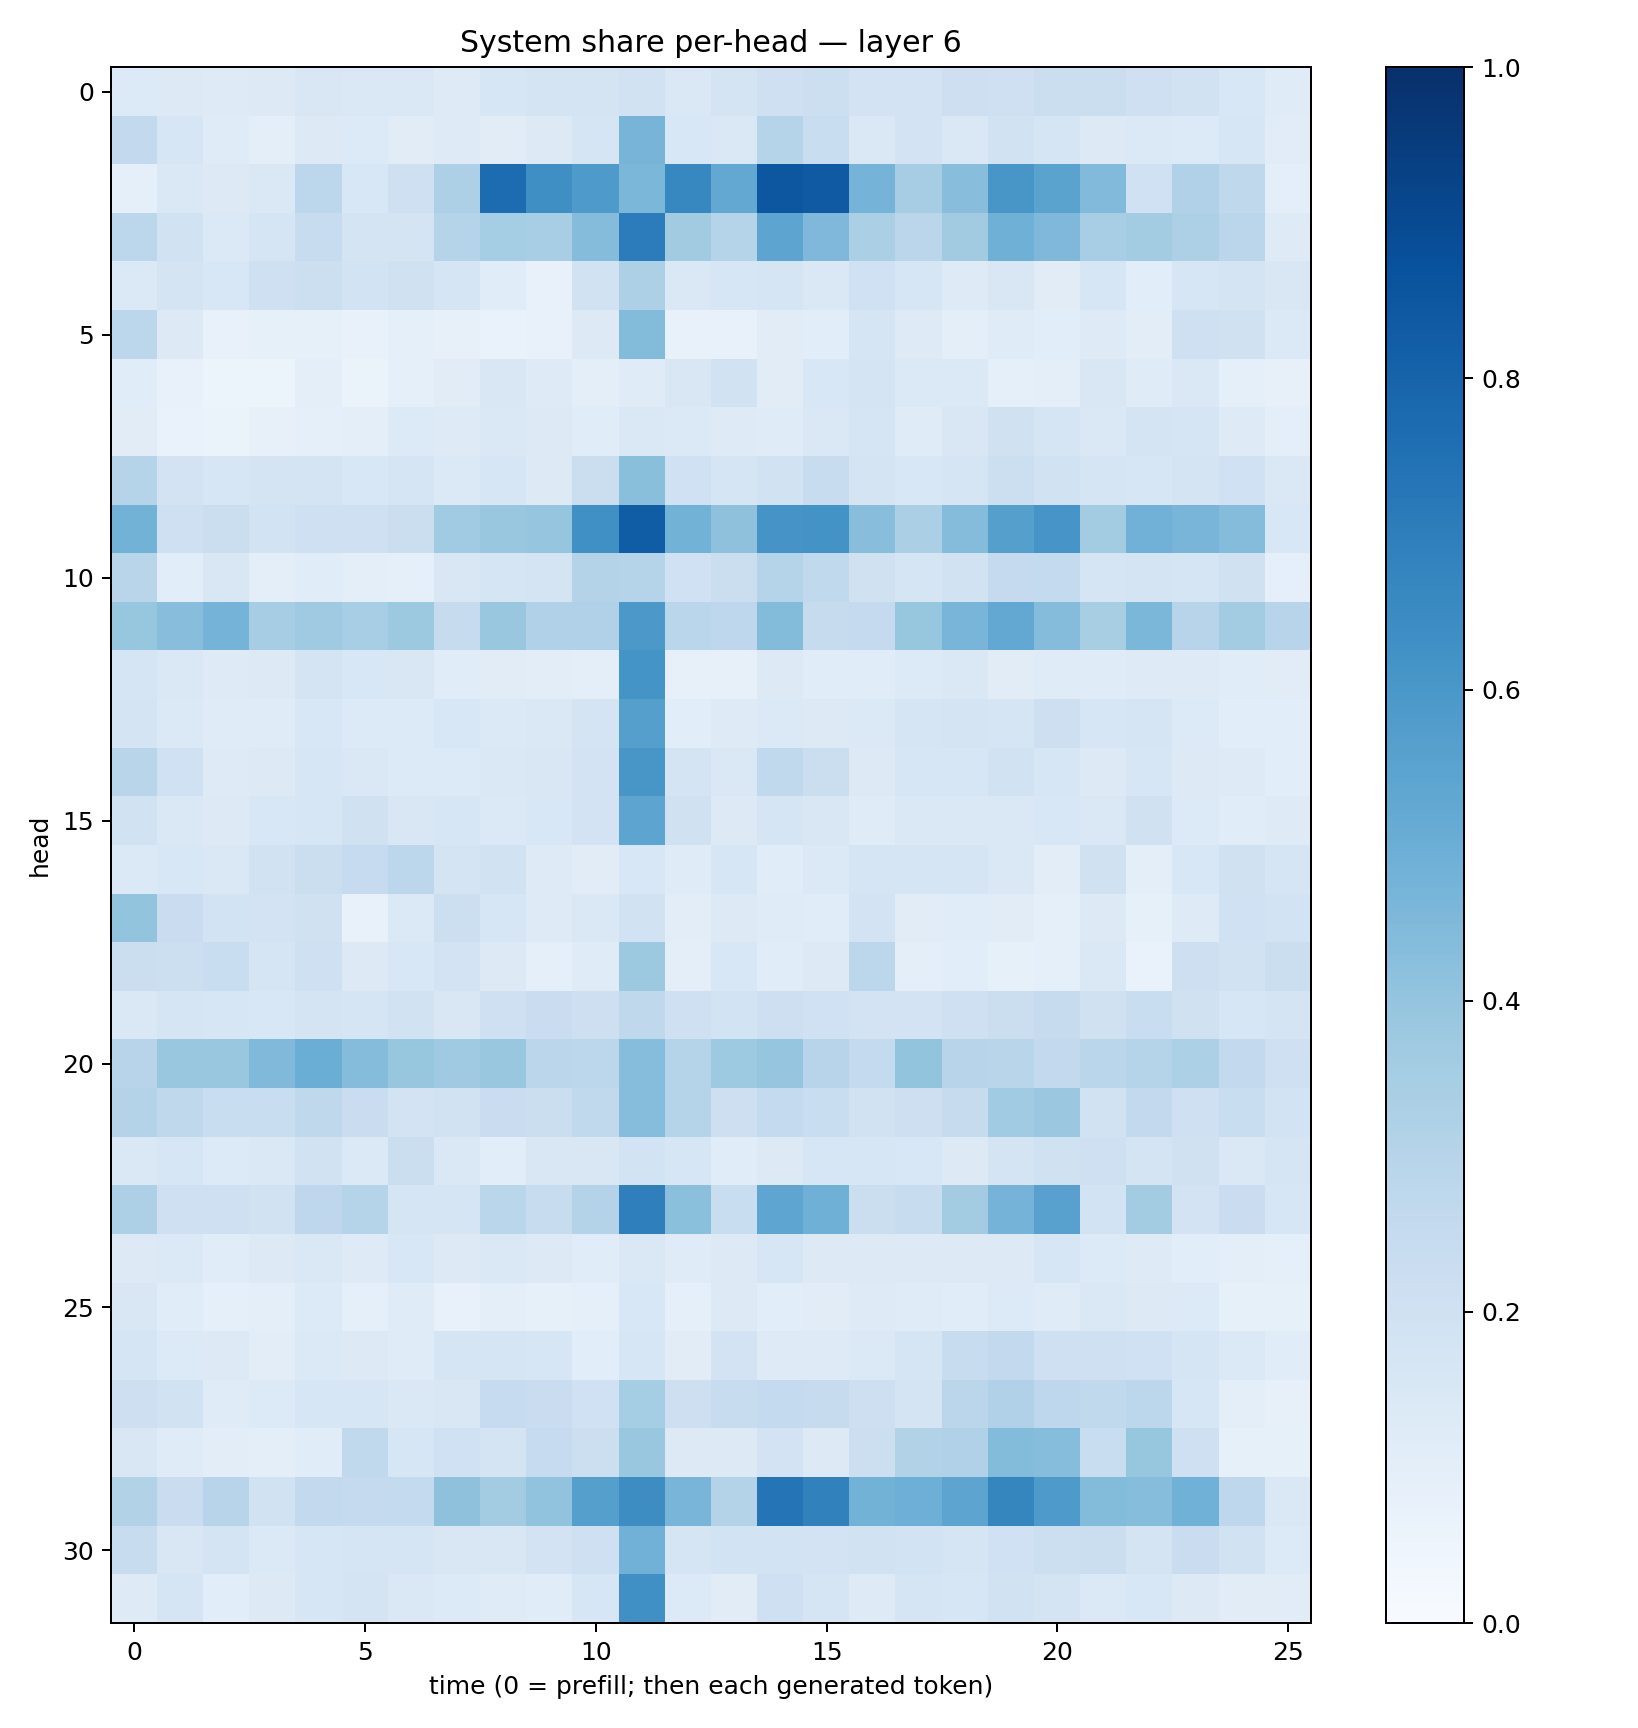

Data behind this chart, as committed beside it:
0.13456966, 0.1253234, 0.12424238, 0.13276465, 0.15192124, 0.14719549, 0.14183342, 0.124280185, 0.16216211, 0.17521797, 0.17768133, 0.19529362, 0.14727983, 0.17927463, 0.20666394, 0.21622217, 0.18083937, 0.17970228, 0.21319458, 0.20394716, 0.22491112, 0.21917786, 0.206422, 0.19045408
0.2616, 0.1573, 0.1196, 0.09881, 0.1327, 0.1343, 0.1116, 0.1214, 0.1096, 0.1273, 0.1689, 0.4697, 0.1553, 0.1448, 0.3013, 0.2341, 0.1447, 0.1821, 0.1417, 0.188, 0.1711, 0.1296, 0.1382, 0.1331
0.08899, 0.1411, 0.1312, 0.147, 0.2811, 0.1541, 0.2053, 0.3277, 0.7659, 0.634, 0.5862, 0.4609, 0.6659, 0.5258, 0.8494, 0.8375, 0.474, 0.3487, 0.4282, 0.6044, 0.5471, 0.4431, 0.1995, 0.3167
0.2793, 0.1952, 0.1386, 0.1685, 0.2382, 0.1752, 0.1785, 0.303, 0.3544, 0.3442, 0.4366, 0.7059, 0.3608, 0.3028, 0.542, 0.4496, 0.3335, 0.2821, 0.3598, 0.4892, 0.4518, 0.3475, 0.3555, 0.3272
0.1394, 0.1719, 0.1549, 0.2056, 0.2184, 0.186, 0.1976, 0.1681, 0.1149, 0.07729, 0.188, 0.3273, 0.1428, 0.1638, 0.1677, 0.1442, 0.2024, 0.161, 0.124, 0.1506, 0.1109, 0.1573, 0.1058, 0.1596
0.2779, 0.1293, 0.07807, 0.08532, 0.08456, 0.07046, 0.08942, 0.07891, 0.06844, 0.0777, 0.1291, 0.4408, 0.07254, 0.07182, 0.1132, 0.1063, 0.167, 0.1212, 0.1006, 0.1203, 0.109, 0.1215, 0.1041, 0.2053
0.1164, 0.07476, 0.06109, 0.0598, 0.09542, 0.06519, 0.09182, 0.1113, 0.151, 0.1227, 0.09947, 0.1196, 0.1494, 0.1929, 0.1125, 0.1529, 0.1785, 0.1396, 0.1392, 0.09207, 0.09572, 0.152, 0.121, 0.1471
0.1121, 0.06995, 0.06291, 0.07974, 0.08979, 0.0947, 0.1356, 0.1222, 0.1452, 0.1289, 0.1139, 0.1459, 0.1381, 0.1241, 0.1204, 0.1443, 0.167, 0.1209, 0.1496, 0.1977, 0.1713, 0.1431, 0.1768, 0.1653
0.3006, 0.182, 0.1576, 0.1789, 0.1763, 0.1556, 0.1706, 0.1399, 0.1637, 0.1279, 0.2245, 0.4248, 0.2021, 0.1704, 0.193, 0.2398, 0.1733, 0.1541, 0.1665, 0.2164, 0.1909, 0.1656, 0.1633, 0.1762
0.4788, 0.2077, 0.2219, 0.1842, 0.2049, 0.2083, 0.2207, 0.3657, 0.3862, 0.3948, 0.6305, 0.8245, 0.4767, 0.4133, 0.6128, 0.6193, 0.4295, 0.3359, 0.4369, 0.5639, 0.6074, 0.3592, 0.4808, 0.4675
0.2911, 0.1074, 0.1509, 0.09919, 0.1162, 0.09969, 0.09084, 0.1509, 0.1672, 0.1759, 0.3064, 0.3001, 0.1999, 0.2218, 0.3021, 0.2624, 0.1957, 0.1692, 0.1894, 0.2534, 0.2544, 0.1656, 0.1773, 0.1692
0.3924, 0.4295, 0.4739, 0.3482, 0.3679, 0.3461, 0.3781, 0.2425, 0.3846, 0.3198, 0.3203, 0.596, 0.2881, 0.2762, 0.4394, 0.2445, 0.2539, 0.3907, 0.4671, 0.5237, 0.4337, 0.3403, 0.4574, 0.2955
0.1657, 0.1445, 0.1249, 0.131, 0.1745, 0.1528, 0.1514, 0.1148, 0.1111, 0.1046, 0.09937, 0.6155, 0.08118, 0.07932, 0.1307, 0.1162, 0.1167, 0.1356, 0.1446, 0.1098, 0.1192, 0.121, 0.125, 0.1236
0.1781, 0.1375, 0.1181, 0.1201, 0.1553, 0.135, 0.1355, 0.1533, 0.138, 0.1445, 0.1754, 0.5663, 0.1089, 0.1213, 0.1379, 0.1282, 0.1395, 0.1679, 0.1763, 0.1709, 0.2135, 0.1611, 0.1689, 0.134
0.2897, 0.1996, 0.123, 0.1284, 0.1579, 0.1449, 0.1347, 0.1354, 0.1478, 0.1491, 0.1802, 0.6026, 0.1755, 0.1461, 0.2622, 0.2233, 0.1295, 0.1607, 0.1613, 0.1899, 0.158, 0.1276, 0.1606, 0.1272
0.1876, 0.1456, 0.132, 0.1533, 0.1608, 0.1975, 0.1507, 0.1574, 0.1375, 0.1531, 0.1823, 0.5412, 0.1981, 0.1282, 0.1699, 0.1495, 0.1179, 0.1472, 0.1434, 0.1432, 0.1557, 0.1429, 0.1961, 0.1351
0.1385, 0.1526, 0.1433, 0.1936, 0.225, 0.2496, 0.2784, 0.1754, 0.1881, 0.122, 0.1125, 0.1533, 0.1195, 0.1607, 0.1165, 0.1399, 0.1692, 0.1693, 0.1695, 0.1442, 0.1031, 0.1971, 0.1012, 0.1548
0.4021, 0.2288, 0.1843, 0.1836, 0.1988, 0.07121, 0.1401, 0.2176, 0.1563, 0.1218, 0.1478, 0.1932, 0.1026, 0.131, 0.1206, 0.1144, 0.1823, 0.1113, 0.1157, 0.1109, 0.08948, 0.1307, 0.08367, 0.1234
0.2235, 0.2171, 0.2308, 0.169, 0.2055, 0.1306, 0.1557, 0.1817, 0.1283, 0.0872, 0.1176, 0.377, 0.09492, 0.1547, 0.1137, 0.1279, 0.281, 0.09547, 0.1065, 0.0854, 0.08715, 0.1442, 0.06927, 0.2122
0.1453, 0.1692, 0.1575, 0.1545, 0.1739, 0.1711, 0.1895, 0.1502, 0.2093, 0.2303, 0.2112, 0.2697, 0.2069, 0.1863, 0.2114, 0.2001, 0.1807, 0.1825, 0.2042, 0.2266, 0.243, 0.1977, 0.2309, 0.1975
0.2939, 0.3879, 0.3836, 0.4476, 0.5, 0.4374, 0.3927, 0.3697, 0.3848, 0.2839, 0.2793, 0.432, 0.3001, 0.3725, 0.3948, 0.2959, 0.2576, 0.4004, 0.2956, 0.2911, 0.2587, 0.2871, 0.3006, 0.3308
0.305, 0.2717, 0.2323, 0.2342, 0.2707, 0.228, 0.1798, 0.189, 0.2282, 0.2233, 0.2621, 0.4329, 0.2981, 0.2121, 0.2553, 0.2313, 0.1895, 0.2125, 0.2437, 0.3649, 0.3792, 0.195, 0.2599, 0.205
0.1483, 0.1574, 0.1335, 0.1446, 0.1942, 0.1394, 0.2235, 0.1409, 0.1084, 0.1515, 0.1496, 0.1848, 0.1593, 0.1137, 0.128, 0.157, 0.1601, 0.156, 0.1298, 0.178, 0.1967, 0.2105, 0.1721, 0.1962
0.3256, 0.2055, 0.2062, 0.1941, 0.2755, 0.297, 0.1691, 0.1661, 0.2883, 0.2353, 0.3068, 0.6927, 0.4194, 0.2315, 0.536, 0.4903, 0.2213, 0.2383, 0.3557, 0.4732, 0.5567, 0.1859, 0.3589, 0.1822
0.1308, 0.1393, 0.1138, 0.1317, 0.1415, 0.1246, 0.1551, 0.1296, 0.148, 0.1263, 0.1145, 0.1433, 0.1184, 0.1268, 0.1575, 0.1289, 0.1308, 0.1277, 0.1306, 0.1251, 0.1591, 0.1329, 0.1234, 0.1063
0.1521, 0.1148, 0.08655, 0.09679, 0.1363, 0.08765, 0.1172, 0.07729, 0.09402, 0.08549, 0.09157, 0.1547, 0.08815, 0.1254, 0.1075, 0.1131, 0.1234, 0.1175, 0.1138, 0.1332, 0.1202, 0.1443, 0.1267, 0.1359
0.1657, 0.1346, 0.1278, 0.1045, 0.1385, 0.1298, 0.1191, 0.1663, 0.1692, 0.1585, 0.1058, 0.1577, 0.1098, 0.1827, 0.1226, 0.1244, 0.1402, 0.1672, 0.2376, 0.2612, 0.2092, 0.2105, 0.2004, 0.1649
0.2116, 0.191, 0.1204, 0.1355, 0.1594, 0.1608, 0.1452, 0.1518, 0.2476, 0.229, 0.1993, 0.352, 0.211, 0.237, 0.2557, 0.2448, 0.2118, 0.1736, 0.2844, 0.3179, 0.2735, 0.2647, 0.2794, 0.1578
0.1509, 0.1186, 0.1041, 0.09566, 0.1148, 0.2653, 0.1606, 0.2013, 0.1736, 0.248, 0.2173, 0.3829, 0.1298, 0.1298, 0.1826, 0.1308, 0.2154, 0.3128, 0.3188, 0.4402, 0.4308, 0.2308, 0.3933, 0.2079
0.3098, 0.2285, 0.2948, 0.1891, 0.261, 0.253, 0.2552, 0.4132, 0.3592, 0.4045, 0.5628, 0.643, 0.4668, 0.3068, 0.736, 0.6849, 0.4798, 0.4923, 0.5395, 0.6707, 0.5884, 0.4381, 0.4329, 0.4872
0.2388, 0.1512, 0.175, 0.1376, 0.1577, 0.1704, 0.1669, 0.152, 0.1517, 0.1809, 0.2046, 0.4833, 0.1653, 0.1838, 0.1858, 0.1835, 0.1953, 0.1862, 0.1691, 0.2027, 0.2181, 0.2226, 0.177, 0.2299
0.122, 0.1695, 0.1086, 0.1286, 0.1567, 0.1795, 0.1412, 0.1337, 0.1184, 0.1155, 0.1575, 0.6327, 0.1343, 0.1116, 0.2033, 0.166, 0.1239, 0.1657, 0.1584, 0.1922, 0.1739, 0.1384, 0.1533, 0.1294
